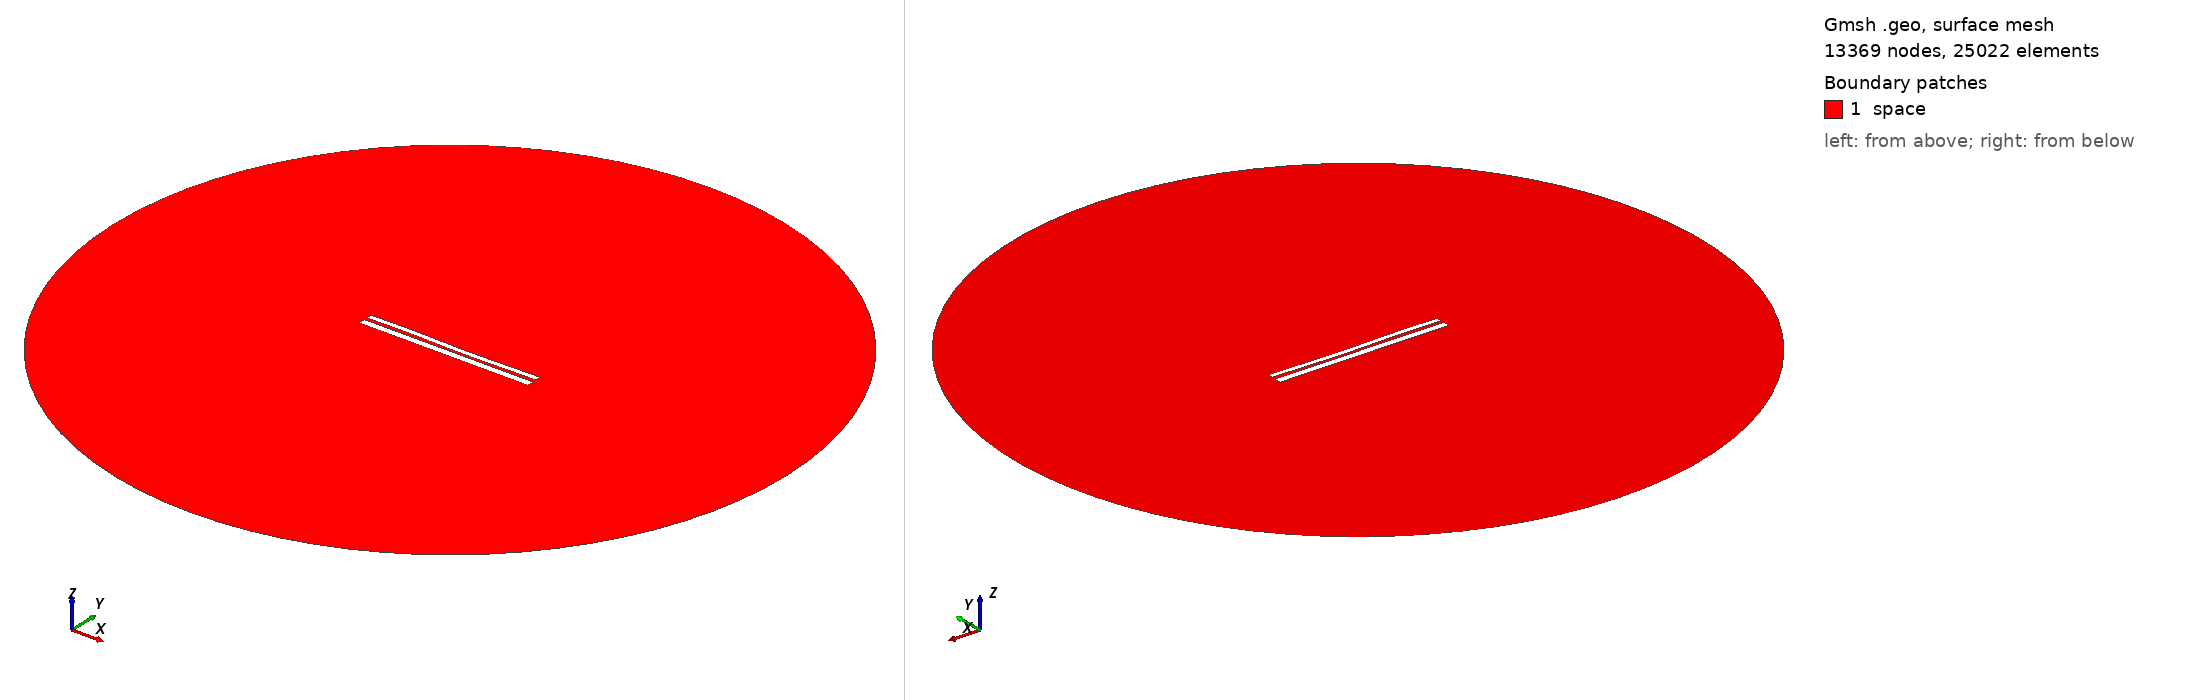

Gmsh geometry script, surface-meshed: 13369 nodes, 25022 surface elements. Boundary patches (legend numbers): 1 space. Left view from above one corner, right view from below the opposite corner. Legend entries are the model's physical surfaces. The drawing asked Gmsh for element sizes between 1% and 20% of the model's largest extent; the script's own settings can give other sizes.

=== 9524.geo (drawn) ===
//---------------------------------------
// Geometry kernel
//---------------------------------------

SetFactory("OpenCASCADE");



//---------------------------------------
// Parameters of the geometry
//---------------------------------------

// Overetch of the upper plate
overetch = 0.375;

// Distance between the plates
distance = 1.5;

// Discretization over the x axis (for the deformation)
nx = 50; 

// Length of the plate
L = 100 - overetch; 

// Number of modes
n = 4; 

// 1st mode coefficient
coeff(1) = -0.075;
beta(1) = 0.596864 * 3.1415926535 / L;

// 2nd mode coefficient
coeff(2) = -0.15;
beta(2) = 1.49418 * 3.1415926535 / L;

// 3rd mode coefficient
coeff(3) = 0.15;
beta(3) = 2.50025 * 3.1415926535 / L;

// 4th mode coefficient
coeff(4) = 0.07499999999999998;
beta(4) = 3.49999 * 3.1415926535 / L;



//---------------------------------------
// Upper plate (deformed rectangle)
//---------------------------------------

// Coordiantes of the upper plate
xmin = -50;
xmax = 50 - overetch;

// Height of the upper plate
yheight = 4 - 2 * overetch;

// Indexes of the points
UpperID[] = {};
LowerID[] = {};
LeftID[] = {};
RightID[] = {};

// Point index
p = 1;

// Horizontal edges
For i In {1:nx}
    x = xmin + (i-1)*(xmax - xmin)/(nx-1);

    y_bottom = distance / 2 + overetch;
    For j In {1:n}
        C = (Cosh(beta(j)*L) + Cos(beta(j)*L)) / (Sinh(beta(j)*L) + Sin(beta(j)*L));
        y_bottom  = y_bottom + coeff(j) * (Cosh(beta(j)*(x+50)) - Cos(beta(j)*(x+50)) - C * (Sinh(beta(j)*(x+50)) - Sin(beta(j)*(x+50))));
    EndFor

    y_top = y_bottom + yheight;

    Point(p) = {x, y_top, 0, 1.0};
    UpperID[i] = p;
    p = p + 1;

    Point(p) = {x, y_bottom, 0, 1.0};
    LowerID[i] = p;
    p = p + 1;
EndFor

// Create point lists
UpperPts[] = {}; LowerPts[] = {};
For i In {1:nx}
  UpperPts[] += {UpperID[i]};
  LowerPts[] += {LowerID[i]};
EndFor

// Build splines
Spline(1) = {UpperPts[]};
Spline(2) = {LowerPts[]};
Line(3) = {LowerPts[nx-1], UpperPts[nx-1]};
Line(4) = {LowerPts[0], UpperPts[0]};

// Build the plane surface
Curve Loop(1) = {2, 3, -1, -4};
Plane Surface(1) = {1};



//---------------------------------------
// Lower plate (rectangle)
//---------------------------------------

// Vertices
Point(1001) = {-50, -1, 0, 1.0};
Point(1002) = { 50, -1, 0, 1.0};
Point(1003) = { 50,  -5, 0, 1.0};
Point(1004) = {-50,  -5, 0, 1.0};

// Edges
Line(5) = {1001, 1002};
Line(6) = {1002, 1003};
Line(7) = {1003, 1004};
Line(8) = {1004, 1001};

// Plane surface
Line Loop(2) = {5, 6, 7, 8};
Plane Surface(2) = {2}; 



//---------------------------------------
// Outer (fictious) boundary
//---------------------------------------

// Points
Point(1005) = {0, 0, 0};       // Center
Point(1006) = {200, 0, 0};     // Start point
Point(1007) = {0, 200, 0};     // 90 degrees
Point(1008) = {-200, 0, 0};    // 180 degrees
Point(1009) = {0, -200, 0};    // 270 degrees

// Circle arcs (each needs start, center, end)
Circle(9) = {1006, 1005, 1007};
Circle(10) = {1007, 1005, 1008};
Circle(11) = {1008, 1005, 1009};
Circle(12) = {1009, 1005, 1006};

// Plane surface for the entire domain
Curve Loop(3) = {9, 10, 11, 12};
Surface(3) = {3};

// Subtract the plates from the whole domain to obtain the actual domain where we want to solve the equations
BooleanDifference{ Surface{3}; Delete; }{ Surface{1}; Surface{2}; Delete; }




//---------------------------------------
// Transfinite Lines/Curves
//---------------------------------------

// Set the number of points on the boundaries
r = 7;

// Plates
Transfinite Curve {1, 2} = 50*r Using Progression 1;
Transfinite Curve {3, 4} = 2*r Using Progression 1;
Transfinite Line {5, 7} = 50*r Using Progression 1;
Transfinite Line {6, 8} = 2*r Using Progression 1;

// Outer boundary
Transfinite Line {9, 10, 11, 12} = 20 Using Progression 1;



//---------------------------------------
// Physical groups
//---------------------------------------                

// Physical curves (boundaries)
Physical Line("force_segment", 10) = {2};
Physical Line("upper_plate", 11) = {1, 3, 4};
Physical Line("lower_plate", 12) = {5, 6, 7, 8};
Physical Line("boundary", 20) = {9, 10, 11, 12};

// Physical Surfaces
Physical Surface("space", 30) = {3};



//---------------------------------------
// 6. Generate the Mesh
//---------------------------------------

// 2D mesh generation
Mesh 2;
